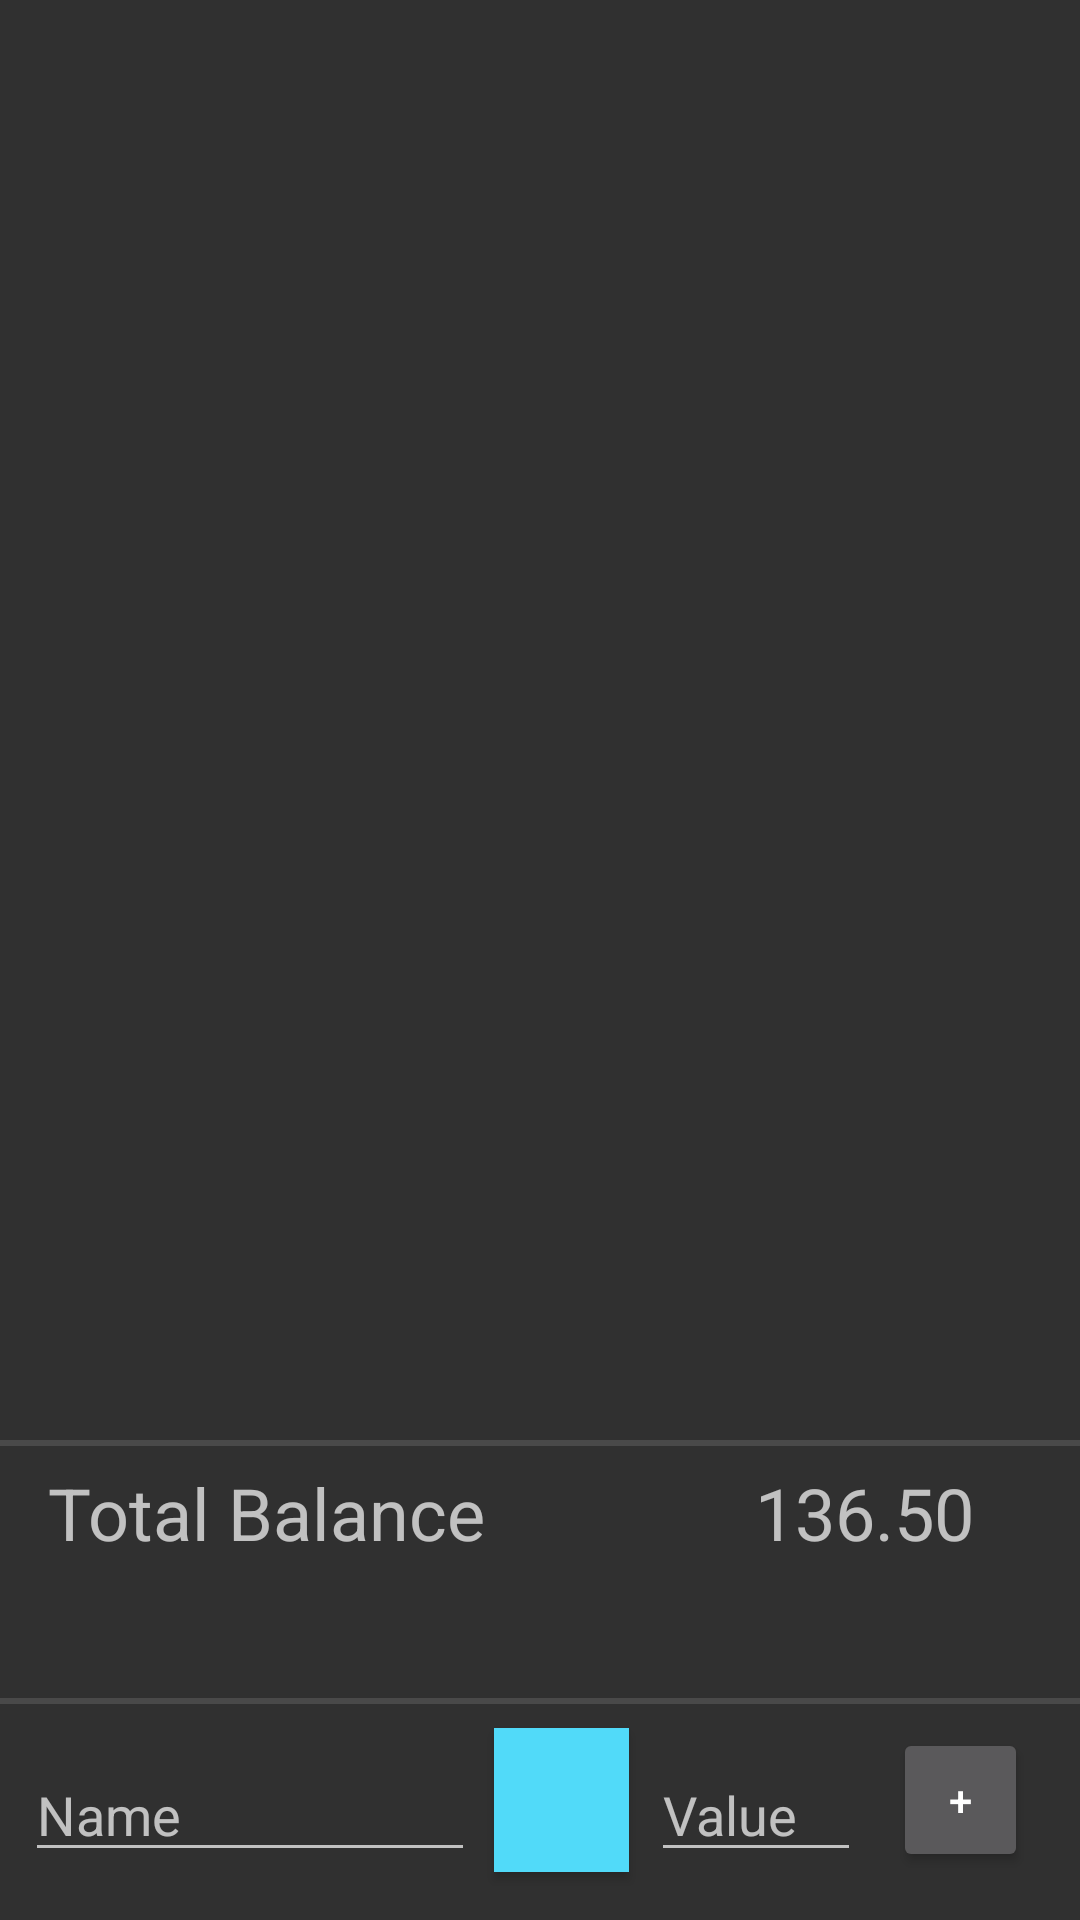

Layout XML and referenced resources for this Android screen:
<!-- AndroidManifest.xml: application theme Theme.AppCompat -->
<!-- res/layout/activity_main.xml -->
<?xml version="1.0" encoding="utf-8"?>
<android.support.constraint.ConstraintLayout xmlns:android="http://schemas.android.com/apk/res/android"
    xmlns:app="http://schemas.android.com/apk/res-auto"
    xmlns:tools="http://schemas.android.com/tools"
    android:layout_width="match_parent"
    android:layout_height="match_parent"
    tools:context="de.quantumnetwork.gnubalance.MainActivity"
    tools:layout_editor_absoluteX="0dp"
    tools:layout_editor_absoluteY="81dp">

    

        
        
        
        

    <ListView
        android:id="@+id/listview_transctions"
        android:layout_width="0dp"
        android:layout_height="0dp"
        android:layout_marginBottom="8dp"
        android:layout_marginEnd="16dp"
        android:layout_marginStart="16dp"
        android:layout_marginTop="16dp"
        android:isScrollContainer="false"
        app:layout_constraintBottom_toTopOf="@+id/guideline6"
        app:layout_constraintEnd_toEndOf="parent"
        app:layout_constraintHorizontal_bias="0.0"
        app:layout_constraintStart_toStartOf="parent"
        app:layout_constraintTop_toTopOf="parent" />

    

    <EditText
        android:id="@+id/transactionText"
        android:layout_width="150dp"
        android:layout_height="wrap_content"
        android:layout_marginBottom="16dp"
        android:layout_marginEnd="8dp"
        android:layout_marginStart="16dp"
        android:ems="10"
        android:hint="Name"
        android:inputType="textCapWords"
        android:selectAllOnFocus="true"
        android:singleLine="true"
        app:layout_constraintBottom_toBottomOf="parent"
        app:layout_constraintEnd_toStartOf="@+id/guideline7"
        app:layout_constraintHorizontal_chainStyle="spread_inside"
        app:layout_constraintStart_toStartOf="parent" />


    <EditText
        android:id="@+id/transactionValue"
        android:layout_width="70dp"
        android:layout_height="wrap_content"
        android:layout_marginBottom="16dp"
        android:layout_marginEnd="8dp"
        android:layout_marginStart="8dp"
        android:ems="10"
        android:hint="Value"
        android:inputType="numberDecimal"
        android:selectAllOnFocus="true"
        android:singleLine="true"
        app:layout_constraintBottom_toBottomOf="parent"
        app:layout_constraintEnd_toStartOf="@+id/guideline10"
        app:layout_constraintStart_toStartOf="@+id/guideline9" />

    <ToggleButton
        android:id="@+id/transactionDirection"
        android:layout_width="45dp"
        android:layout_height="0dp"
        android:layout_marginBottom="16dp"
        android:layout_marginEnd="8dp"
        android:layout_marginStart="8dp"
        android:background="@color/ButtonColorPersonA"
        android:text=""
        android:textOff=""
        android:textOn=""
        app:layout_constraintBottom_toBottomOf="parent"
        app:layout_constraintEnd_toStartOf="@+id/guideline9"
        app:layout_constraintStart_toStartOf="@+id/guideline7" />

    <Button
        android:id="@+id/transactionAdd"
        android:layout_width="45dp"
        android:layout_height="0dp"
        android:layout_marginBottom="16dp"
        android:layout_marginEnd="16dp"
        android:layout_marginStart="8dp"
        android:text="+"
        app:layout_constraintBottom_toBottomOf="parent"
        app:layout_constraintEnd_toEndOf="parent"
        app:layout_constraintStart_toStartOf="@+id/guideline10" />

    <android.support.constraint.Guideline
        android:id="@+id/guideline6"
        android:layout_width="wrap_content"
        android:layout_height="wrap_content"
        android:orientation="horizontal"
        app:layout_constraintGuide_percent="0.75" />

    <android.support.constraint.Guideline
        android:id="@+id/guideline7"
        android:layout_width="wrap_content"
        android:layout_height="wrap_content"
        android:orientation="vertical"
        app:layout_constraintGuide_percent="0.44" />

    <android.support.constraint.Guideline
        android:id="@+id/guideline9"
        android:layout_width="wrap_content"
        android:layout_height="wrap_content"
        android:orientation="vertical"
        app:layout_constraintGuide_percent="0.6" />

    <android.support.constraint.Guideline
        android:id="@+id/guideline10"
        android:layout_width="wrap_content"
        android:layout_height="wrap_content"
        android:orientation="vertical"
        app:layout_constraintGuide_percent="0.8" />

    <TextView
        android:id="@+id/BalanceLabel"
        android:layout_width="0dp"
        android:layout_height="wrap_content"
        android:layout_marginEnd="8dp"
        android:layout_marginStart="16dp"
        android:layout_marginTop="8dp"
        android:text="Total Balance"
        android:textAppearance="@style/TextAppearance.AppCompat.Medium"
        android:textSize="24sp"
        app:layout_constraintEnd_toStartOf="@+id/guideline9"
        app:layout_constraintStart_toStartOf="parent"
        app:layout_constraintTop_toTopOf="@+id/guideline6" />

    <TextView
        android:id="@+id/totalBalanceResult"
        android:layout_width="wrap_content"
        android:layout_height="wrap_content"
        android:layout_marginEnd="8dp"
        android:layout_marginStart="8dp"
        android:layout_marginTop="8dp"
        android:text="136.50"
        android:textAppearance="@style/TextAppearance.AppCompat.Medium"
        android:textSize="24sp"
        app:layout_constraintEnd_toEndOf="parent"
        app:layout_constraintStart_toStartOf="@+id/guideline9"
        app:layout_constraintTop_toTopOf="@+id/guideline6" />

    <View
        style="@style/Divider"
        android:layout_marginTop="0dp"
        app:layout_constraintTop_toBottomOf="@+id/guideline6"
        tools:layout_editor_absoluteX="0dp"
        tools:ignore="MissingConstraints" />

    <View
        style="@style/Divider"
        android:layout_marginBottom="8dp"
        app:layout_constraintBottom_toTopOf="@+id/transactionDirection"
        tools:layout_editor_absoluteX="0dp"
        tools:ignore="MissingConstraints" />

</android.support.constraint.ConstraintLayout>
<!-- resources referenced by this layout -->
<resources>
  <color name="ButtonColorPersonA">#51daf9</color>
  <style name="Divider">
          <item name="android:layout_width">match_parent</item>
          <item name="android:layout_height">2dp</item>
          <item name="android:background">?android:attr/listDivider</item>
      </style>
</resources>
